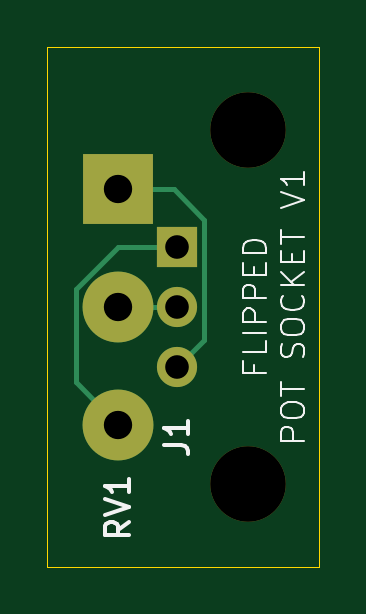
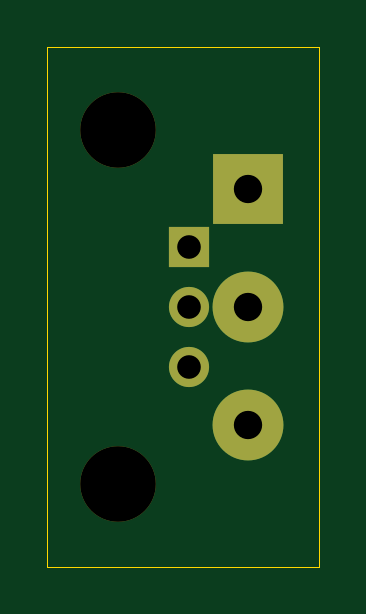
Circuit board: 11 layer files. Board 11.5 x 22.0 mm.
- bottom_copper: pot-socket-B_Cu.gbr (1132 bytes)
- bottom_mask: pot-socket-B_Mask.gbr (901 bytes)
- paste: pot-socket-B_Paste.gbr (453 bytes)
- bottom_silk: pot-socket-B_Silkscreen.gbr (454 bytes)
- outline: pot-socket-Edge_Cuts.gbr (610 bytes)
- top_copper: pot-socket-F_Cu.gbr (1776 bytes)
- top_mask: pot-socket-F_Mask.gbr (901 bytes)
- paste: pot-socket-F_Paste.gbr (453 bytes)
- top_silk: pot-socket-F_Silkscreen.gbr (8928 bytes)
- drill: pot-socket-NPTH.drl (360 bytes)
- drill: pot-socket-PTH.drl (469 bytes)

=== bottom_copper: pot-socket-B_Cu.gbr ===
%TF.GenerationSoftware,KiCad,Pcbnew,9.0.5*%
%TF.CreationDate,2025-12-11T21:58:02+11:00*%
%TF.ProjectId,pot-socket,706f742d-736f-4636-9b65-742e6b696361,rev?*%
%TF.SameCoordinates,Original*%
%TF.FileFunction,Copper,L2,Bot*%
%TF.FilePolarity,Positive*%
%FSLAX46Y46*%
G04 Gerber Fmt 4.6, Leading zero omitted, Abs format (unit mm)*
G04 Created by KiCad (PCBNEW 9.0.5) date 2025-12-11 21:58:02*
%MOMM*%
%LPD*%
G01*
G04 APERTURE LIST*
%TA.AperFunction,ComponentPad*%
%ADD10R,3.000000X3.000000*%
%TD*%
%TA.AperFunction,ComponentPad*%
%ADD11C,3.000000*%
%TD*%
%TA.AperFunction,ComponentPad*%
%ADD12R,1.700000X1.700000*%
%TD*%
%TA.AperFunction,ComponentPad*%
%ADD13C,1.700000*%
%TD*%
G04 APERTURE END LIST*
D10*
%TO.P,RV1,1,1*%
%TO.N,Net-(J1-Pin_3)*%
X147500000Y-95000000D03*
D11*
%TO.P,RV1,2,2*%
%TO.N,Net-(J1-Pin_2)*%
X147500000Y-100000000D03*
%TO.P,RV1,3,3*%
%TO.N,Net-(J1-Pin_1)*%
X147500000Y-105000000D03*
%TD*%
D12*
%TO.P,J1,1,Pin_1*%
%TO.N,Net-(J1-Pin_1)*%
X150000000Y-97460000D03*
D13*
%TO.P,J1,2,Pin_2*%
%TO.N,Net-(J1-Pin_2)*%
X150000000Y-100000000D03*
%TO.P,J1,3,Pin_3*%
%TO.N,Net-(J1-Pin_3)*%
X150000000Y-102540000D03*
%TD*%
M02*

=== bottom_mask: pot-socket-B_Mask.gbr ===
%TF.GenerationSoftware,KiCad,Pcbnew,9.0.5*%
%TF.CreationDate,2025-12-11T21:58:03+11:00*%
%TF.ProjectId,pot-socket,706f742d-736f-4636-9b65-742e6b696361,rev?*%
%TF.SameCoordinates,Original*%
%TF.FileFunction,Soldermask,Bot*%
%TF.FilePolarity,Negative*%
%FSLAX46Y46*%
G04 Gerber Fmt 4.6, Leading zero omitted, Abs format (unit mm)*
G04 Created by KiCad (PCBNEW 9.0.5) date 2025-12-11 21:58:03*
%MOMM*%
%LPD*%
G01*
G04 APERTURE LIST*
%ADD10R,3.000000X3.000000*%
%ADD11C,3.000000*%
%ADD12C,3.200000*%
%ADD13R,1.700000X1.700000*%
%ADD14C,1.700000*%
G04 APERTURE END LIST*
D10*
%TO.C,RV1*%
X147500000Y-95000000D03*
D11*
X147500000Y-100000000D03*
X147500000Y-105000000D03*
%TD*%
D12*
%TO.C,REF\u002A\u002A*%
X153000000Y-107500000D03*
%TD*%
D13*
%TO.C,J1*%
X150000000Y-97460000D03*
D14*
X150000000Y-100000000D03*
X150000000Y-102540000D03*
%TD*%
D12*
%TO.C,REF\u002A\u002A*%
X153000000Y-92500000D03*
%TD*%
M02*

=== paste: pot-socket-B_Paste.gbr ===
%TF.GenerationSoftware,KiCad,Pcbnew,9.0.5*%
%TF.CreationDate,2025-12-11T21:58:02+11:00*%
%TF.ProjectId,pot-socket,706f742d-736f-4636-9b65-742e6b696361,rev?*%
%TF.SameCoordinates,Original*%
%TF.FileFunction,Paste,Bot*%
%TF.FilePolarity,Positive*%
%FSLAX46Y46*%
G04 Gerber Fmt 4.6, Leading zero omitted, Abs format (unit mm)*
G04 Created by KiCad (PCBNEW 9.0.5) date 2025-12-11 21:58:02*
%MOMM*%
%LPD*%
G01*
G04 APERTURE LIST*
G04 APERTURE END LIST*
M02*

=== bottom_silk: pot-socket-B_Silkscreen.gbr ===
%TF.GenerationSoftware,KiCad,Pcbnew,9.0.5*%
%TF.CreationDate,2025-12-11T21:58:03+11:00*%
%TF.ProjectId,pot-socket,706f742d-736f-4636-9b65-742e6b696361,rev?*%
%TF.SameCoordinates,Original*%
%TF.FileFunction,Legend,Bot*%
%TF.FilePolarity,Positive*%
%FSLAX46Y46*%
G04 Gerber Fmt 4.6, Leading zero omitted, Abs format (unit mm)*
G04 Created by KiCad (PCBNEW 9.0.5) date 2025-12-11 21:58:03*
%MOMM*%
%LPD*%
G01*
G04 APERTURE LIST*
G04 APERTURE END LIST*
M02*

=== outline: pot-socket-Edge_Cuts.gbr ===
%TF.GenerationSoftware,KiCad,Pcbnew,9.0.5*%
%TF.CreationDate,2025-12-11T21:58:03+11:00*%
%TF.ProjectId,pot-socket,706f742d-736f-4636-9b65-742e6b696361,rev?*%
%TF.SameCoordinates,Original*%
%TF.FileFunction,Profile,NP*%
%FSLAX46Y46*%
G04 Gerber Fmt 4.6, Leading zero omitted, Abs format (unit mm)*
G04 Created by KiCad (PCBNEW 9.0.5) date 2025-12-11 21:58:03*
%MOMM*%
%LPD*%
G01*
G04 APERTURE LIST*
%TA.AperFunction,Profile*%
%ADD10C,0.050000*%
%TD*%
G04 APERTURE END LIST*
D10*
X144500000Y-89000000D02*
X156000000Y-89000000D01*
X156000000Y-111000000D01*
X144500000Y-111000000D01*
X144500000Y-89000000D01*
M02*

=== top_copper: pot-socket-F_Cu.gbr ===
%TF.GenerationSoftware,KiCad,Pcbnew,9.0.5*%
%TF.CreationDate,2025-12-11T21:58:02+11:00*%
%TF.ProjectId,pot-socket,706f742d-736f-4636-9b65-742e6b696361,rev?*%
%TF.SameCoordinates,Original*%
%TF.FileFunction,Copper,L1,Top*%
%TF.FilePolarity,Positive*%
%FSLAX46Y46*%
G04 Gerber Fmt 4.6, Leading zero omitted, Abs format (unit mm)*
G04 Created by KiCad (PCBNEW 9.0.5) date 2025-12-11 21:58:02*
%MOMM*%
%LPD*%
G01*
G04 APERTURE LIST*
%TA.AperFunction,ComponentPad*%
%ADD10R,3.000000X3.000000*%
%TD*%
%TA.AperFunction,ComponentPad*%
%ADD11C,3.000000*%
%TD*%
%TA.AperFunction,ComponentPad*%
%ADD12R,1.700000X1.700000*%
%TD*%
%TA.AperFunction,ComponentPad*%
%ADD13C,1.700000*%
%TD*%
%TA.AperFunction,Conductor*%
%ADD14C,0.200000*%
%TD*%
G04 APERTURE END LIST*
D10*
%TO.P,RV1,1,1*%
%TO.N,Net-(J1-Pin_3)*%
X147500000Y-95000000D03*
D11*
%TO.P,RV1,2,2*%
%TO.N,Net-(J1-Pin_2)*%
X147500000Y-100000000D03*
%TO.P,RV1,3,3*%
%TO.N,Net-(J1-Pin_1)*%
X147500000Y-105000000D03*
%TD*%
D12*
%TO.P,J1,1,Pin_1*%
%TO.N,Net-(J1-Pin_1)*%
X150000000Y-97460000D03*
D13*
%TO.P,J1,2,Pin_2*%
%TO.N,Net-(J1-Pin_2)*%
X150000000Y-100000000D03*
%TO.P,J1,3,Pin_3*%
%TO.N,Net-(J1-Pin_3)*%
X150000000Y-102540000D03*
%TD*%
D14*
%TO.N,Net-(J1-Pin_3)*%
X149842000Y-95000000D02*
X151151000Y-96309000D01*
X151151000Y-96309000D02*
X151151000Y-101389000D01*
X151151000Y-101389000D02*
X150000000Y-102540000D01*
X147500000Y-95000000D02*
X149842000Y-95000000D01*
%TO.N,Net-(J1-Pin_2)*%
X150000000Y-100000000D02*
X147500000Y-100000000D01*
%TO.N,Net-(J1-Pin_1)*%
X147540000Y-105000000D02*
X147500000Y-105000000D01*
X147493001Y-97460000D02*
X150000000Y-97460000D01*
X145699000Y-103199000D02*
X145699000Y-99254001D01*
X145699000Y-99254001D02*
X147493001Y-97460000D01*
X147500000Y-105000000D02*
X145699000Y-103199000D01*
%TD*%
M02*

=== top_mask: pot-socket-F_Mask.gbr ===
%TF.GenerationSoftware,KiCad,Pcbnew,9.0.5*%
%TF.CreationDate,2025-12-11T21:58:03+11:00*%
%TF.ProjectId,pot-socket,706f742d-736f-4636-9b65-742e6b696361,rev?*%
%TF.SameCoordinates,Original*%
%TF.FileFunction,Soldermask,Top*%
%TF.FilePolarity,Negative*%
%FSLAX46Y46*%
G04 Gerber Fmt 4.6, Leading zero omitted, Abs format (unit mm)*
G04 Created by KiCad (PCBNEW 9.0.5) date 2025-12-11 21:58:03*
%MOMM*%
%LPD*%
G01*
G04 APERTURE LIST*
%ADD10R,3.000000X3.000000*%
%ADD11C,3.000000*%
%ADD12C,3.200000*%
%ADD13R,1.700000X1.700000*%
%ADD14C,1.700000*%
G04 APERTURE END LIST*
D10*
%TO.C,RV1*%
X147500000Y-95000000D03*
D11*
X147500000Y-100000000D03*
X147500000Y-105000000D03*
%TD*%
D12*
%TO.C,REF\u002A\u002A*%
X153000000Y-107500000D03*
%TD*%
D13*
%TO.C,J1*%
X150000000Y-97460000D03*
D14*
X150000000Y-100000000D03*
X150000000Y-102540000D03*
%TD*%
D12*
%TO.C,REF\u002A\u002A*%
X153000000Y-92500000D03*
%TD*%
M02*

=== paste: pot-socket-F_Paste.gbr ===
%TF.GenerationSoftware,KiCad,Pcbnew,9.0.5*%
%TF.CreationDate,2025-12-11T21:58:02+11:00*%
%TF.ProjectId,pot-socket,706f742d-736f-4636-9b65-742e6b696361,rev?*%
%TF.SameCoordinates,Original*%
%TF.FileFunction,Paste,Top*%
%TF.FilePolarity,Positive*%
%FSLAX46Y46*%
G04 Gerber Fmt 4.6, Leading zero omitted, Abs format (unit mm)*
G04 Created by KiCad (PCBNEW 9.0.5) date 2025-12-11 21:58:02*
%MOMM*%
%LPD*%
G01*
G04 APERTURE LIST*
G04 APERTURE END LIST*
M02*

=== top_silk: pot-socket-F_Silkscreen.gbr (8928 bytes, source omitted) ===
=== drill: pot-socket-NPTH.drl ===
M48
; DRILL file {KiCad 9.0.5} date 2025-12-11T21:58:06+1100
; FORMAT={-:-/ absolute / metric / decimal}
; #@! TF.CreationDate,2025-12-11T21:58:06+11:00
; #@! TF.GenerationSoftware,Kicad,Pcbnew,9.0.5
; #@! TF.FileFunction,NonPlated,1,2,NPTH
FMAT,2
METRIC
; #@! TA.AperFunction,NonPlated,NPTH,ComponentDrill
T1C3.200
%
G90
G05
T1
X153.0Y-92.5
X153.0Y-107.5
M30

=== drill: pot-socket-PTH.drl ===
M48
; DRILL file {KiCad 9.0.5} date 2025-12-11T21:58:06+1100
; FORMAT={-:-/ absolute / metric / decimal}
; #@! TF.CreationDate,2025-12-11T21:58:06+11:00
; #@! TF.GenerationSoftware,Kicad,Pcbnew,9.0.5
; #@! TF.FileFunction,Plated,1,2,PTH
FMAT,2
METRIC
; #@! TA.AperFunction,Plated,PTH,ComponentDrill
T1C1.000
; #@! TA.AperFunction,Plated,PTH,ComponentDrill
T2C1.200
%
G90
G05
T1
X150.0Y-97.46
X150.0Y-100.0
X150.0Y-102.54
T2
X147.5Y-95.0
X147.5Y-100.0
X147.5Y-105.0
M30
